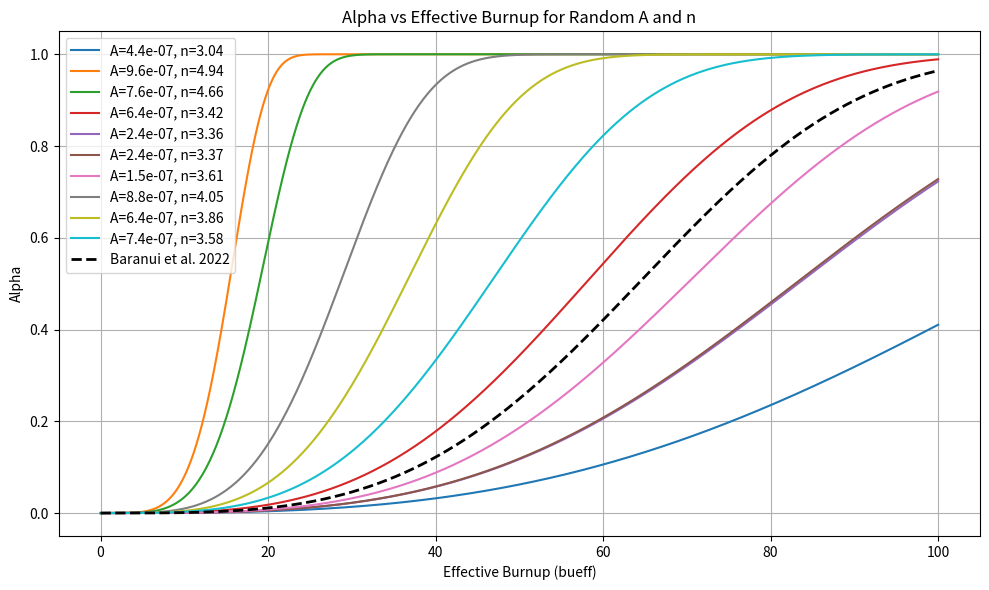

Generate this figure with matplotlib:
import numpy as np
import matplotlib.pyplot as plt

# Generate 10 random values for A and n
np.random.seed(42)  # for reproducibility
A_values = np.random.uniform(low=1e-7, high=1e-6, size=10)
n_values = np.random.uniform(low=3.0, high=5.0, size=10)

# Define the burnup range
bueff_values = np.linspace(0, 100, 1000)

# Plot alpha curves for each A, n pair
plt.figure(figsize=(10, 6))
for i in range(10):
    A = A_values[i]
    n = n_values[i]
    
    def compute_alpha(bueff):
        return 1 - np.exp(-A * bueff**n)
    
    def alpha_ref(bueff):
        return 1 - np.exp(-2.77e-7 * bueff**3.54)
    
    alpha_values = compute_alpha(bueff_values)
    alpha_values_ref = alpha_ref(bueff_values)

    plt.plot(bueff_values, alpha_values, label=f"A={A:.1e}, n={n:.2f}")

plt.plot(bueff_values, alpha_values_ref, label=f"Baranui et al. 2022", color='black', linestyle='--', linewidth=2)
plt.xlabel("Effective Burnup (bueff)")
plt.ylabel("Alpha")
plt.title("Alpha vs Effective Burnup for Random A and n")
plt.grid(True)
plt.legend()
plt.tight_layout()
plt.show()

# Plot derivative curves for each A, n pair
# plt.figure(figsize=(10, 6))
# for i in range(10):
#     A = A_values[i]
#     n = n_values[i]
    
#     def compute_dalpha_db(bueff):
#         return A * n * bueff**(n - 1) * np.exp(-A * bueff**n)
    
#     dalpha_db_values = compute_dalpha_db(bueff_values)
#     plt.plot(bueff_values, dalpha_db_values, label=f"A={A:.1e}, n={n:.2f}")

# plt.xlabel("Effective Burnup (bueff)")
# plt.ylabel("d(alpha)/db")
# plt.title("Derivative of Alpha for Random A and n")
# plt.grid(True)
# plt.legend()
# plt.tight_layout()
# plt.show()
